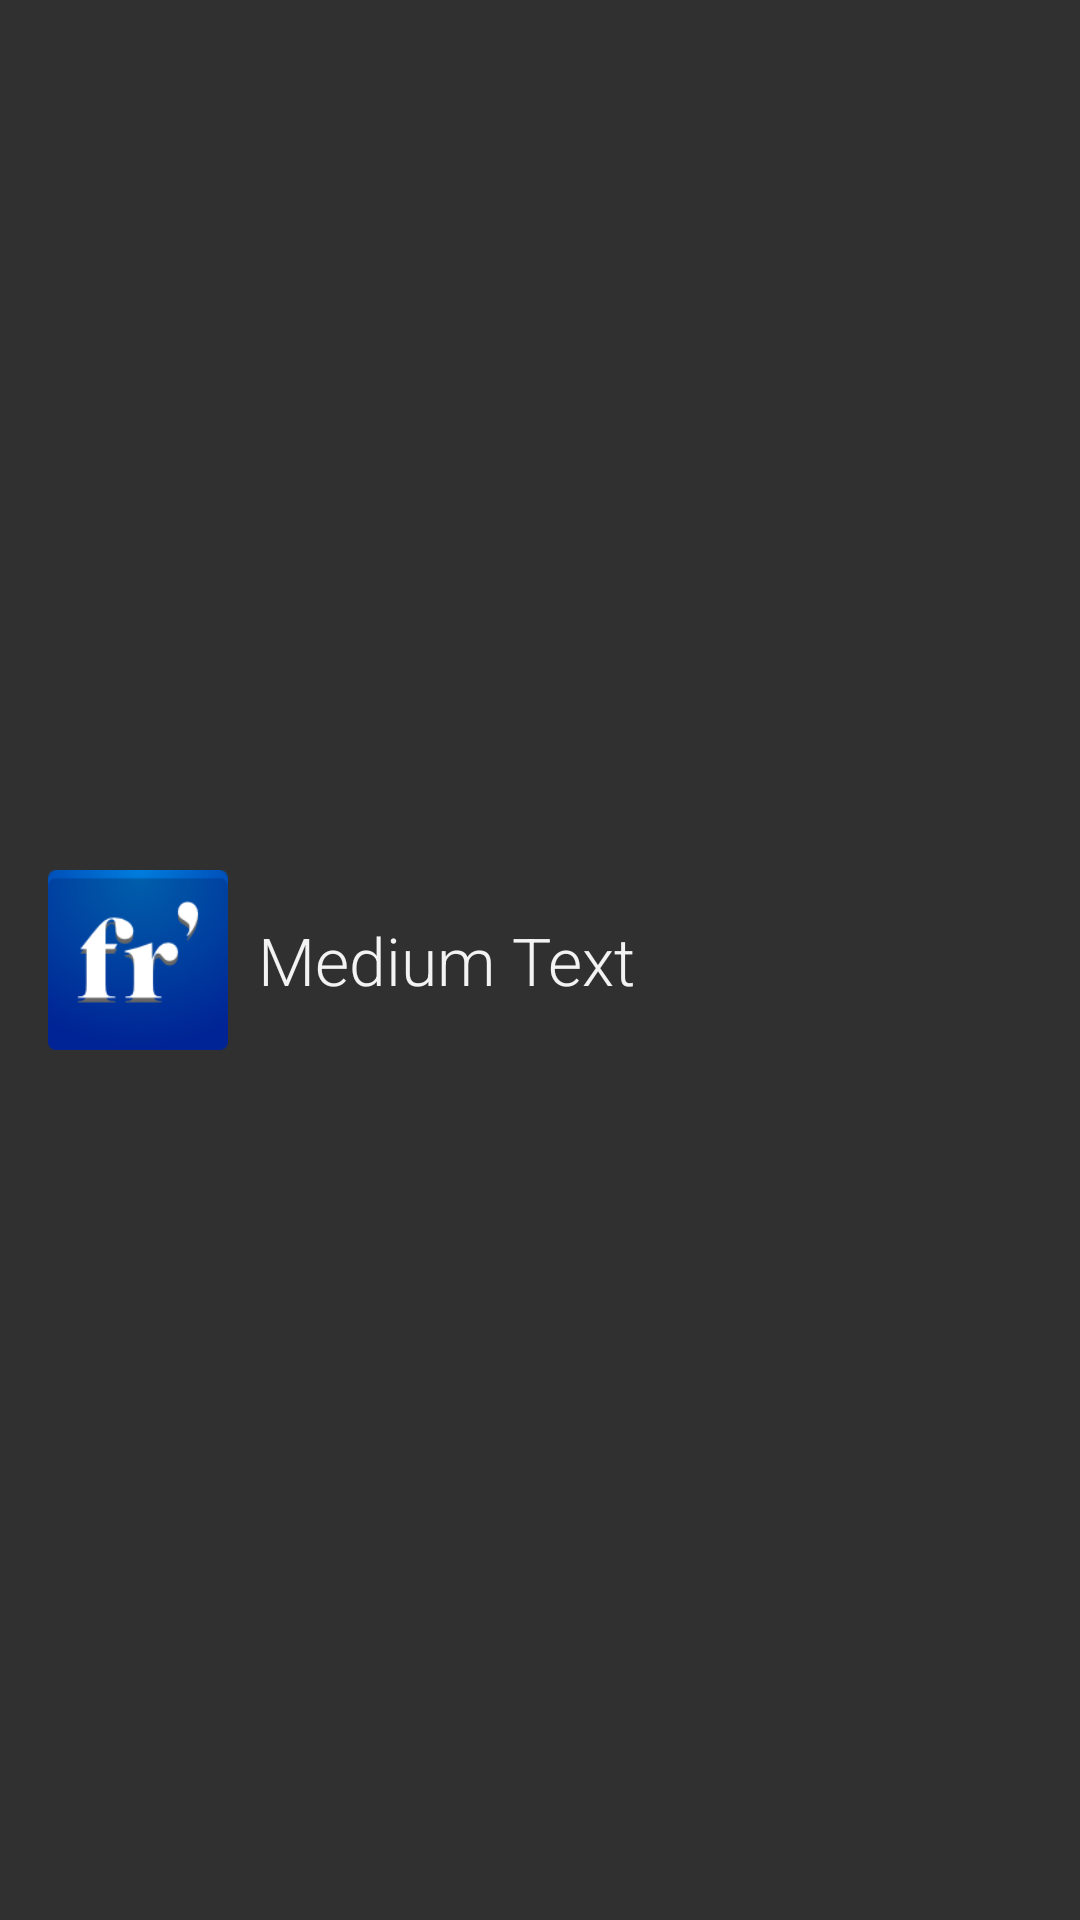

Android layout source for this screen:
<!-- AndroidManifest.xml: application theme FranguageTheme -->
<!-- res/layout/row.xml -->
<?xml version="1.0" encoding="utf-8"?>
<RelativeLayout xmlns:android="http://schemas.android.com/apk/res/android"
    android:layout_width="match_parent"
    android:layout_height="wrap_content"
    android:paddingTop="@dimen/list_padding"
    android:paddingBottom="@dimen/list_padding"
    android:paddingLeft="@dimen/activity_horizontal_margin"
    android:paddingRight="@dimen/activity_horizontal_margin"
    android:background="@drawable/list_item_bg" >

    <ImageView
        android:id="@+id/row_icon"
        android:layout_width="60dp"
        android:layout_height="60dp"
        android:layout_alignParentLeft="true"
        android:scaleType="fitCenter"
        android:layout_centerVertical="true"
        android:src="@drawable/ic_launcher"
        android:contentDescription="@string/menu_icon_contentdesc" />

    <TextView
        android:id="@+id/row_title"
        android:layout_width="match_parent"
        android:layout_height="wrap_content"
        android:gravity="center_vertical"
        android:padding="10dp"
        android:layout_alignTop="@+id/row_icon"
        android:layout_alignBottom="@+id/row_icon"
        android:layout_toRightOf="@+id/row_icon"
        android:text="@string/menu_placeholder"
        android:fontFamily="sans-serif-light"
        android:textSize="22sp"
        android:textColor="@color/slidingMenuLabel"
        android:textAppearance="@android:style/TextAppearance.Medium" />

</RelativeLayout>
<!-- resources referenced by this layout -->
<resources>
  <color name="slidingMenuLabel">#f3f3f3</color>
  <dimen name="activity_horizontal_margin">16dp</dimen>
  <dimen name="list_padding">6dp</dimen>
  <!-- drawable ic_launcher: png bitmap (drawable-hdpi, 3756 bytes) -->
  <!-- drawable list_item_bg (drawable) -->
  <?xml version="1.0" encoding="utf-8"?>
  <selector xmlns:android="http://schemas.android.com/apk/res/android">
      
      <item android:drawable="@color/slidingMenuPressed" android:state_pressed="true" />
      
      <item android:drawable="@color/slidingMenuGrey" />
  </selector>
  <string name="menu_icon_contentdesc">Menu Icon</string>
  <string name="menu_placeholder">Medium Text</string>
  <style name="FranguageTheme" parent="android:Theme.Holo.Light">
          <item name="android:actionBarStyle">@style/FRActionBar</item>
      </style>
  <color name="slidingMenuPressed">#595959</color>
  <color name="slidingMenuGrey">#303030</color>
  <style name="FRActionBar" parent="android:style/Widget.Holo.Light.ActionBar">
          <item name="android:background">@drawable/actionbar_texture_fr</item>
          <item name="android:displayOptions">useLogo|showHome</item>
          <item name="android:icon">@drawable/franguage_logo_long</item>
          
      </style>
  <!-- drawable actionbar_texture_fr (drawable) -->
  <?xml version="1.0" encoding="utf-8"?>
  <bitmap xmlns:android="http://schemas.android.com/apk/res/android" 
      android:src="@drawable/actionbar_tile_fr"
      android:tileMode="repeat"
      android:dither="true">
  </bitmap>
  <!-- drawable franguage_logo_long: png bitmap (drawable-hdpi, 2666 bytes) -->
  <!-- drawable actionbar_tile_fr: png bitmap (drawable-hdpi, 5454 bytes) -->
</resources>
